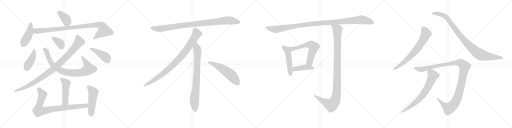
t = 0.00 s
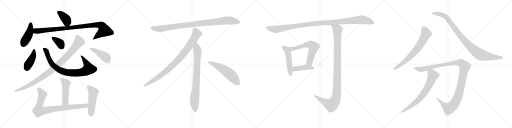
t = 3.97 s
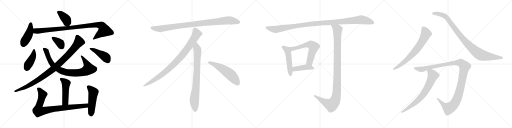
t = 7.95 s
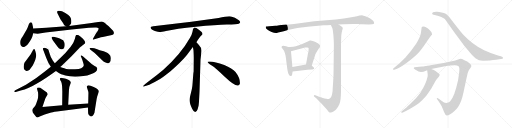
t = 11.92 s
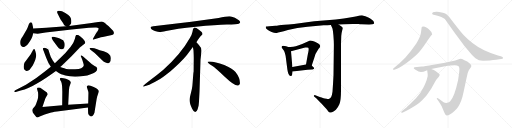
t = 15.89 s
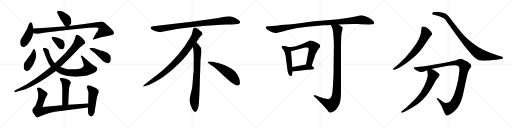
t = 19.86 s

The animated SVG that drew these frames (rendered in a browser with its animation timeline set to each time). Animation: 24 CSS @keyframes rules; one cycle of 19.86 s.

<svg version="1.1" viewBox="0 0 4096 1024" xmlns="http://www.w3.org/2000/svg">
  <g stroke="lightgray" stroke-dasharray="1,1" stroke-width="1" transform="scale(4, 4)">
    <line x1="0" y1="0" x2="256" y2="256"></line>
    <line x1="256" y1="0" x2="0" y2="256"></line>
    <line x1="128" y1="0" x2="128" y2="256"></line>
    <line x1="0" y1="128" x2="256" y2="128"></line>
    <line x1="256" y1="0" x2="512" y2="256"></line>
    <line x1="512" y1="0" x2="256" y2="256"></line>
    <line x1="384" y1="0" x2="384" y2="256"></line>
    <line x1="256" y1="128" x2="512" y2="128"></line>
    <line x1="512" y1="0" x2="768" y2="256"></line>
    <line x1="768" y1="0" x2="512" y2="256"></line>
    <line x1="640" y1="0" x2="640" y2="256"></line>
    <line x1="512" y1="128" x2="768" y2="128"></line>
    <line x1="768" y1="0" x2="1024" y2="256"></line>
    <line x1="1024" y1="0" x2="768" y2="256"></line>
    <line x1="896" y1="0" x2="896" y2="256"></line>
    <line x1="768" y1="128" x2="1024" y2="128"></line>
  </g>
<g transform="scale(1, -1) translate(0, -850)">
   <style type="text/css">
    @keyframes keyframes0 {
      from {
       stroke: black;
       stroke-dashoffset: 382;
       stroke-width: 128;
       }
       55% {
       animation-timing-function: step-end;
       stroke: black;
       stroke-dashoffset: 0;
       stroke-width: 128;
       }
       to {
       stroke: black;
       stroke-width: 1024;
       }
       }
       #make-me-a-hanzi-animation-0 {
         animation: keyframes0 0.560872s both;
         animation-delay: 0.000000s;
         animation-timing-function: linear;
       }
    @keyframes keyframes1 {
      from {
       stroke: black;
       stroke-dashoffset: 440;
       stroke-width: 128;
       }
       59% {
       animation-timing-function: step-end;
       stroke: black;
       stroke-dashoffset: 0;
       stroke-width: 128;
       }
       to {
       stroke: black;
       stroke-width: 1024;
       }
       }
       #make-me-a-hanzi-animation-1 {
         animation: keyframes1 0.608073s both;
         animation-delay: 0.560872s;
         animation-timing-function: linear;
       }
    @keyframes keyframes2 {
      from {
       stroke: black;
       stroke-dashoffset: 962;
       stroke-width: 128;
       }
       76% {
       animation-timing-function: step-end;
       stroke: black;
       stroke-dashoffset: 0;
       stroke-width: 128;
       }
       to {
       stroke: black;
       stroke-width: 1024;
       }
       }
       #make-me-a-hanzi-animation-2 {
         animation: keyframes2 1.032878s both;
         animation-delay: 1.168945s;
         animation-timing-function: linear;
       }
    @keyframes keyframes3 {
      from {
       stroke: black;
       stroke-dashoffset: 413;
       stroke-width: 128;
       }
       57% {
       animation-timing-function: step-end;
       stroke: black;
       stroke-dashoffset: 0;
       stroke-width: 128;
       }
       to {
       stroke: black;
       stroke-width: 1024;
       }
       }
       #make-me-a-hanzi-animation-3 {
         animation: keyframes3 0.586100s both;
         animation-delay: 2.201823s;
         animation-timing-function: linear;
       }
    @keyframes keyframes4 {
      from {
       stroke: black;
       stroke-dashoffset: 832;
       stroke-width: 128;
       }
       73% {
       animation-timing-function: step-end;
       stroke: black;
       stroke-dashoffset: 0;
       stroke-width: 128;
       }
       to {
       stroke: black;
       stroke-width: 1024;
       }
       }
       #make-me-a-hanzi-animation-4 {
         animation: keyframes4 0.927083s both;
         animation-delay: 2.787923s;
         animation-timing-function: linear;
       }
    @keyframes keyframes5 {
      from {
       stroke: black;
       stroke-dashoffset: 361;
       stroke-width: 128;
       }
       54% {
       animation-timing-function: step-end;
       stroke: black;
       stroke-dashoffset: 0;
       stroke-width: 128;
       }
       to {
       stroke: black;
       stroke-width: 1024;
       }
       }
       #make-me-a-hanzi-animation-5 {
         animation: keyframes5 0.543783s both;
         animation-delay: 3.715006s;
         animation-timing-function: linear;
       }
    @keyframes keyframes6 {
      from {
       stroke: black;
       stroke-dashoffset: 962;
       stroke-width: 128;
       }
       76% {
       animation-timing-function: step-end;
       stroke: black;
       stroke-dashoffset: 0;
       stroke-width: 128;
       }
       to {
       stroke: black;
       stroke-width: 1024;
       }
       }
       #make-me-a-hanzi-animation-6 {
         animation: keyframes6 1.032878s both;
         animation-delay: 4.258789s;
         animation-timing-function: linear;
       }
    @keyframes keyframes7 {
      from {
       stroke: black;
       stroke-dashoffset: 436;
       stroke-width: 128;
       }
       59% {
       animation-timing-function: step-end;
       stroke: black;
       stroke-dashoffset: 0;
       stroke-width: 128;
       }
       to {
       stroke: black;
       stroke-width: 1024;
       }
       }
       #make-me-a-hanzi-animation-7 {
         animation: keyframes7 0.604818s both;
         animation-delay: 5.291667s;
         animation-timing-function: linear;
       }
    @keyframes keyframes8 {
      from {
       stroke: black;
       stroke-dashoffset: 482;
       stroke-width: 128;
       }
       61% {
       animation-timing-function: step-end;
       stroke: black;
       stroke-dashoffset: 0;
       stroke-width: 128;
       }
       to {
       stroke: black;
       stroke-width: 1024;
       }
       }
       #make-me-a-hanzi-animation-8 {
         animation: keyframes8 0.642253s both;
         animation-delay: 5.896485s;
         animation-timing-function: linear;
       }
    @keyframes keyframes9 {
      from {
       stroke: black;
       stroke-dashoffset: 848;
       stroke-width: 128;
       }
       73% {
       animation-timing-function: step-end;
       stroke: black;
       stroke-dashoffset: 0;
       stroke-width: 128;
       }
       to {
       stroke: black;
       stroke-width: 1024;
       }
       }
       #make-me-a-hanzi-animation-9 {
         animation: keyframes9 0.940104s both;
         animation-delay: 6.538738s;
         animation-timing-function: linear;
       }
    @keyframes keyframes10 {
      from {
       stroke: black;
       stroke-dashoffset: 493;
       stroke-width: 128;
       }
       62% {
       animation-timing-function: step-end;
       stroke: black;
       stroke-dashoffset: 0;
       stroke-width: 128;
       }
       to {
       stroke: black;
       stroke-width: 1024;
       }
       }
       #make-me-a-hanzi-animation-10 {
         animation: keyframes10 0.651204s both;
         animation-delay: 7.478842s;
         animation-timing-function: linear;
       }
    @keyframes keyframes11 {
      from {
       stroke: black;
       stroke-dashoffset: 952;
       stroke-width: 128;
       }
       76% {
       animation-timing-function: step-end;
       stroke: black;
       stroke-dashoffset: 0;
       stroke-width: 128;
       }
       to {
       stroke: black;
       stroke-width: 1024;
       }
       }
       #make-me-a-hanzi-animation-11 {
         animation: keyframes11 1.024740s both;
         animation-delay: 8.130046s;
         animation-timing-function: linear;
       }
    @keyframes keyframes12 {
      from {
       stroke: black;
       stroke-dashoffset: 897;
       stroke-width: 128;
       }
       74% {
       animation-timing-function: step-end;
       stroke: black;
       stroke-dashoffset: 0;
       stroke-width: 128;
       }
       to {
       stroke: black;
       stroke-width: 1024;
       }
       }
       #make-me-a-hanzi-animation-12 {
         animation: keyframes12 0.979980s both;
         animation-delay: 9.154786s;
         animation-timing-function: linear;
       }
    @keyframes keyframes13 {
      from {
       stroke: black;
       stroke-dashoffset: 792;
       stroke-width: 128;
       }
       72% {
       animation-timing-function: step-end;
       stroke: black;
       stroke-dashoffset: 0;
       stroke-width: 128;
       }
       to {
       stroke: black;
       stroke-width: 1024;
       }
       }
       #make-me-a-hanzi-animation-13 {
         animation: keyframes13 0.894531s both;
         animation-delay: 10.134766s;
         animation-timing-function: linear;
       }
    @keyframes keyframes14 {
      from {
       stroke: black;
       stroke-dashoffset: 548;
       stroke-width: 128;
       }
       64% {
       animation-timing-function: step-end;
       stroke: black;
       stroke-dashoffset: 0;
       stroke-width: 128;
       }
       to {
       stroke: black;
       stroke-width: 1024;
       }
       }
       #make-me-a-hanzi-animation-14 {
         animation: keyframes14 0.695964s both;
         animation-delay: 11.029297s;
         animation-timing-function: linear;
       }
    @keyframes keyframes15 {
      from {
       stroke: black;
       stroke-dashoffset: 1119;
       stroke-width: 128;
       }
       78% {
       animation-timing-function: step-end;
       stroke: black;
       stroke-dashoffset: 0;
       stroke-width: 128;
       }
       to {
       stroke: black;
       stroke-width: 1024;
       }
       }
       #make-me-a-hanzi-animation-15 {
         animation: keyframes15 1.160645s both;
         animation-delay: 11.725261s;
         animation-timing-function: linear;
       }
    @keyframes keyframes16 {
      from {
       stroke: black;
       stroke-dashoffset: 495;
       stroke-width: 128;
       }
       62% {
       animation-timing-function: step-end;
       stroke: black;
       stroke-dashoffset: 0;
       stroke-width: 128;
       }
       to {
       stroke: black;
       stroke-width: 1024;
       }
       }
       #make-me-a-hanzi-animation-16 {
         animation: keyframes16 0.652832s both;
         animation-delay: 12.885906s;
         animation-timing-function: linear;
       }
    @keyframes keyframes17 {
      from {
       stroke: black;
       stroke-dashoffset: 610;
       stroke-width: 128;
       }
       67% {
       animation-timing-function: step-end;
       stroke: black;
       stroke-dashoffset: 0;
       stroke-width: 128;
       }
       to {
       stroke: black;
       stroke-width: 1024;
       }
       }
       #make-me-a-hanzi-animation-17 {
         animation: keyframes17 0.746419s both;
         animation-delay: 13.538738s;
         animation-timing-function: linear;
       }
    @keyframes keyframes18 {
      from {
       stroke: black;
       stroke-dashoffset: 421;
       stroke-width: 128;
       }
       58% {
       animation-timing-function: step-end;
       stroke: black;
       stroke-dashoffset: 0;
       stroke-width: 128;
       }
       to {
       stroke: black;
       stroke-width: 1024;
       }
       }
       #make-me-a-hanzi-animation-18 {
         animation: keyframes18 0.592611s both;
         animation-delay: 14.285157s;
         animation-timing-function: linear;
       }
    @keyframes keyframes19 {
      from {
       stroke: black;
       stroke-dashoffset: 1079;
       stroke-width: 128;
       }
       78% {
       animation-timing-function: step-end;
       stroke: black;
       stroke-dashoffset: 0;
       stroke-width: 128;
       }
       to {
       stroke: black;
       stroke-width: 1024;
       }
       }
       #make-me-a-hanzi-animation-19 {
         animation: keyframes19 1.128092s both;
         animation-delay: 14.877768s;
         animation-timing-function: linear;
       }
    @keyframes keyframes20 {
      from {
       stroke: black;
       stroke-dashoffset: 696;
       stroke-width: 128;
       }
       69% {
       animation-timing-function: step-end;
       stroke: black;
       stroke-dashoffset: 0;
       stroke-width: 128;
       }
       to {
       stroke: black;
       stroke-width: 1024;
       }
       }
       #make-me-a-hanzi-animation-20 {
         animation: keyframes20 0.816406s both;
         animation-delay: 16.005860s;
         animation-timing-function: linear;
       }
    @keyframes keyframes21 {
      from {
       stroke: black;
       stroke-dashoffset: 950;
       stroke-width: 128;
       }
       76% {
       animation-timing-function: step-end;
       stroke: black;
       stroke-dashoffset: 0;
       stroke-width: 128;
       }
       to {
       stroke: black;
       stroke-width: 1024;
       }
       }
       #make-me-a-hanzi-animation-21 {
         animation: keyframes21 1.023112s both;
         animation-delay: 16.822266s;
         animation-timing-function: linear;
       }
    @keyframes keyframes22 {
      from {
       stroke: black;
       stroke-dashoffset: 1161;
       stroke-width: 128;
       }
       79% {
       animation-timing-function: step-end;
       stroke: black;
       stroke-dashoffset: 0;
       stroke-width: 128;
       }
       to {
       stroke: black;
       stroke-width: 1024;
       }
       }
       #make-me-a-hanzi-animation-22 {
         animation: keyframes22 1.194824s both;
         animation-delay: 17.845378s;
         animation-timing-function: linear;
       }
    @keyframes keyframes23 {
      from {
       stroke: black;
       stroke-dashoffset: 702;
       stroke-width: 128;
       }
       70% {
       animation-timing-function: step-end;
       stroke: black;
       stroke-dashoffset: 0;
       stroke-width: 128;
       }
       to {
       stroke: black;
       stroke-width: 1024;
       }
       }
       #make-me-a-hanzi-animation-23 {
         animation: keyframes23 0.821289s both;
         animation-delay: 19.040202s;
         animation-timing-function: linear;
       }
</style>
<path d="M 553.5 643.0 L 567.5 661.0 Q 571.5 665.0 570.5 684.0 Q 570.5 702.0 560.5 717.0 Q 551.5 731.0 522.5 747.0 Q 494.5 763.0 472.5 764.0 Q 465.5 766.0 461.5 762.0 Q 451.5 757.0 463.5 736.0 L 483.5 697.0 L 505.5 664.0 Q 508.5 655.0 514.5 649.0 L 527.5 640.0 C 542.5 629.0 542.5 629.0 553.5 643.0 Z" fill="lightgray"></path> 
<path d="M 266.5 623.0 L 257.5 662.0 Q 253.5 672.0 245.5 672.0 Q 238.5 672.0 231.5 659.0 L 220.5 629.0 Q 212.5 612.0 205.5 600.0 L 182.5 560.0 Q 167.5 539.0 167.5 536.0 Q 160.5 524.0 161.5 507.0 Q 163.5 489.0 170.5 482.0 Q 178.5 474.0 184.5 474.0 Q 190.5 473.0 203.5 481.0 Q 216.5 488.0 222.5 496.0 Q 256.5 543.0 260.5 564.0 L 265.5 584.0 L 266.5 623.0 Z" fill="lightgray"></path> 
<path d="M 813.5 678.0 L 718.5 664.0 L 553.5 643.0 L 527.5 640.0 L 370.5 628.0 L 266.5 623.0 C 236.5 622.0 235.5 586.0 265.5 584.0 L 301.5 581.0 L 364.5 590.0 L 572.5 614.0 L 710.5 628.0 L 761.5 630.0 Q 784.5 631.0 787.5 627.0 Q 788.5 622.0 787.5 615.0 Q 785.5 608.0 768.5 584.0 L 750.5 552.0 Q 741.5 537.0 743.5 534.0 Q 746.5 531.0 755.5 536.0 L 788.5 546.0 Q 799.5 551.0 840.5 558.0 L 895.5 570.0 Q 907.5 571.0 911.5 584.0 Q 911.5 595.0 904.5 605.0 L 867.5 642.0 Q 837.5 669.0 832.5 671.0 Q 828.5 673.0 813.5 678.0 Z" fill="lightgray"></path> 
<path d="M 244.5 414.0 L 195.5 348.0 Q 190.5 335.0 189.5 318.0 Q 188.5 300.0 196.5 292.0 Q 204.5 283.0 211.5 283.0 Q 218.5 282.0 234.5 291.0 Q 240.5 296.0 260.5 324.0 Q 290.5 380.0 289.5 410.0 Q 288.5 421.0 283.5 438.0 Q 276.5 468.0 265.5 452.0 L 244.5 414.0 Z" fill="lightgray"></path> 
<path d="M 447.5 282.0 L 470.5 266.0 Q 482.5 257.0 523.5 246.0 Q 564.5 234.0 633.5 238.0 Q 703.5 242.0 750.5 266.0 Q 769.5 276.0 774.5 286.0 Q 783.5 305.0 771.5 315.0 Q 755.5 325.0 744.5 331.0 Q 734.5 336.0 717.5 352.0 L 662.5 400.0 Q 653.5 407.0 648.5 406.0 Q 643.5 405.0 648.5 396.0 L 657.5 374.0 L 665.5 348.0 Q 671.5 333.0 669.5 324.0 Q 667.5 315.0 649.5 305.0 Q 631.5 295.0 585.5 297.0 Q 539.5 298.0 530.5 299.0 Q 522.5 300.0 481.5 314.0 L 438.5 345.0 L 423.5 364.0 Q 404.5 390.0 395.5 426.0 L 387.5 453.0 Q 387.5 456.0 373.5 462.0 L 357.5 468.0 Q 346.5 468.0 343.5 464.0 Q 341.5 458.0 347.5 446.0 L 369.5 389.0 Q 385.5 345.0 406.5 317.0 L 447.5 282.0 Z" fill="lightgray"></path> 
<path d="M 423.5 527.0 L 460.5 476.0 Q 470.5 462.0 481.5 459.0 Q 504.5 448.0 514.5 473.0 Q 524.5 499.0 505.5 528.0 Q 499.5 533.0 467.5 546.0 L 429.5 556.0 Q 418.5 558.0 414.5 555.0 Q 412.5 551.0 413.5 545.0 Q 417.5 537.0 423.5 527.0 Z" fill="lightgray"></path> 
<path d="M 406.5 317.0 L 353.5 274.0 Q 290.5 222.0 207.5 172.0 L 122.5 128.0 Q 112.5 122.0 114.5 117.0 Q 116.5 112.0 125.5 115.0 L 165.5 126.0 Q 226.5 140.0 302.5 186.0 Q 356.5 216.0 447.5 282.0 L 481.5 314.0 L 495.5 326.0 L 573.5 402.0 L 638.5 470.0 Q 654.5 486.0 666.5 493.0 Q 679.5 500.0 680.5 504.0 Q 685.5 517.0 663.5 540.0 Q 641.5 562.0 625.5 570.0 Q 614.5 572.0 609.5 570.0 Q 605.5 568.0 598.5 539.0 Q 586.5 486.0 478.5 382.0 L 438.5 345.0 L 406.5 317.0 Z" fill="lightgray"></path> 
<path d="M 757.5 426.0 L 817.5 369.0 Q 830.5 356.0 844.5 350.0 Q 858.5 343.0 864.5 344.0 Q 871.5 345.0 878.5 353.0 Q 886.5 360.0 886.5 384.0 Q 887.5 407.0 870.5 418.0 Q 862.5 426.0 848.5 432.0 L 829.5 440.0 L 797.5 449.0 Q 790.5 451.0 772.5 458.0 Q 754.5 465.0 736.5 466.0 Q 718.5 467.0 716.5 465.0 Q 714.5 462.0 723.5 452.0 L 757.5 426.0 Z" fill="lightgray"></path> 
<path d="M 545.5 13.0 L 551.5 128.0 Q 553.5 159.0 561.5 174.0 Q 568.5 189.0 566.5 194.0 Q 564.5 198.0 556.5 206.0 Q 549.5 213.0 527.5 220.0 Q 505.5 227.0 495.5 227.0 Q 473.5 230.0 481.5 210.0 L 489.5 196.0 Q 493.5 187.0 496.5 164.0 Q 498.5 128.0 498.5 117.0 L 497.5 9.0 C 497.5 -21.0 543.5 -17.0 545.5 13.0 Z" fill="lightgray"></path> 
<path d="M 339.5 -6.0 L 362.5 63.0 Q 367.5 75.0 373.5 83.0 L 379.5 93.0 Q 381.5 100.0 373.5 112.0 Q 369.5 117.0 344.5 133.0 Q 319.5 149.0 315.5 150.0 Q 301.5 152.0 298.5 149.0 Q 295.5 145.0 297.5 134.0 L 304.5 110.0 Q 307.5 71.0 300.5 53.0 L 288.5 19.0 Q 282.5 2.0 270.5 -10.0 Q 259.5 -23.0 259.5 -26.0 Q 253.5 -42.0 274.5 -66.0 Q 291.5 -90.0 297.5 -90.0 Q 303.5 -90.0 317.5 -82.0 L 357.5 -66.0 L 402.5 -51.0 Q 414.5 -48.0 455.5 -42.0 L 703.5 -9.0 C 733.5 -5.0 735.5 24.0 705.5 22.0 L 545.5 13.0 L 497.5 9.0 L 339.5 -6.0 Z" fill="lightgray"></path> 
<path d="M 703.5 -9.0 L 704.5 -40.0 Q 704.5 -52.0 705.5 -57.0 Q 706.5 -63.0 715.5 -74.0 Q 728.5 -88.0 743.5 -74.0 Q 748.5 -68.0 755.5 -51.0 L 772.5 54.0 Q 775.5 77.0 783.5 97.0 Q 791.5 117.0 790.5 123.0 Q 789.5 129.0 778.5 139.0 Q 767.5 148.0 749.5 155.0 Q 707.5 174.0 698.5 165.0 Q 693.5 160.0 694.5 154.0 L 701.5 132.0 Q 707.5 117.0 707.5 109.0 L 705.5 22.0 L 703.5 -9.0 Z" fill="lightgray"></path> 
<path d="M 1749.0 705.5 L 1531.0 676.5 L 1226.0 639.5 Q 1193.0 636.5 1210.0 618.5 Q 1218.0 611.5 1239.0 602.5 Q 1267.0 594.5 1276.0 593.5 Q 1286.0 592.5 1328.0 601.5 Q 1406.0 620.5 1568.0 636.5 Q 1730.0 651.5 1815.0 653.5 Q 1900.0 655.5 1910.0 660.5 Q 1932.0 670.5 1911.0 687.5 Q 1879.0 714.5 1848.0 718.5 Q 1818.0 722.5 1749.0 705.5 Z" fill="lightgray"></path> 
<path d="M 1571.0 511.5 Q 1599.0 554.5 1606.0 561.5 L 1617.0 571.5 Q 1620.0 574.5 1620.0 580.5 Q 1620.0 585.5 1613.0 593.5 Q 1595.0 610.5 1571.0 625.5 Q 1560.0 630.5 1556.0 629.5 L 1551.0 626.5 Q 1549.0 625.5 1547.0 621.5 Q 1545.0 616.5 1544.0 615.5 L 1540.0 595.5 Q 1537.0 576.5 1519.0 545.5 Q 1447.0 417.5 1307.0 291.5 Q 1258.0 250.5 1203.0 209.5 Q 1149.0 168.5 1147.0 163.5 Q 1140.0 153.5 1157.0 159.5 L 1182.0 167.5 Q 1202.0 172.5 1270.0 211.5 Q 1291.0 222.5 1364.0 280.5 Q 1445.0 348.5 1495.0 409.5 L 1543.0 473.5 L 1571.0 511.5 Z" fill="lightgray"></path> 
<path d="M 1596.0 115.5 L 1604.0 371.5 L 1610.0 423.5 Q 1612.0 439.5 1612.0 446.5 Q 1612.0 467.5 1594.0 485.5 Q 1592.0 490.5 1571.0 511.5 C 1550.0 533.5 1538.0 503.5 1543.0 473.5 L 1548.0 445.5 Q 1550.0 404.5 1550.0 383.5 L 1549.0 277.5 Q 1547.0 271.5 1545.0 241.5 L 1541.0 188.5 Q 1539.0 155.5 1535.0 137.5 L 1520.0 75.5 Q 1512.0 47.5 1521.0 22.5 L 1523.0 13.5 Q 1525.0 7.5 1537.0 -19.5 Q 1550.0 -46.5 1562.0 -45.5 Q 1574.0 -44.5 1581.0 -23.5 L 1589.0 6.5 Q 1592.0 29.5 1593.0 57.5 L 1596.0 115.5 Z" fill="lightgray"></path> 
<path d="M 1661.0 354.5 Q 1664.0 343.5 1694.0 325.5 Q 1724.0 306.5 1800.0 233.5 Q 1877.0 160.5 1904.0 165.5 Q 1914.0 166.5 1919.0 180.5 Q 1923.0 224.5 1884.0 274.5 Q 1859.0 304.5 1794.0 330.5 Q 1711.0 361.5 1673.0 358.5 Q 1660.0 358.5 1661.0 354.5 Z" fill="lightgray"></path> 
<path d="M 2893.0 656.0 L 2950.0 655.0 L 2954.0 654.0 L 2977.0 656.0 Q 2992.0 659.0 2993.0 665.0 Q 2994.0 670.0 2987.0 682.0 Q 2981.0 689.0 2951.0 708.0 Q 2920.0 726.0 2901.0 727.0 Q 2882.0 728.0 2855.0 720.0 Q 2827.0 712.0 2687.0 694.0 L 2514.0 680.0 L 2352.0 659.0 Q 2258.0 652.0 2234.0 648.0 Q 2210.0 644.0 2203.0 644.0 L 2154.0 641.0 Q 2130.0 639.0 2128.0 638.0 Q 2126.0 636.0 2126.0 631.0 Q 2126.0 625.0 2138.0 614.0 Q 2149.0 603.0 2173.0 594.0 Q 2197.0 585.0 2214.0 587.0 Q 2230.0 589.0 2303.0 610.0 Q 2376.0 630.0 2460.0 636.0 L 2589.0 648.0 L 2619.0 649.0 Q 2641.0 649.0 2647.0 650.0 L 2709.0 654.0 L 2752.0 656.0 Q 2792.0 660.0 2871.0 658.0 Q 2879.0 656.0 2893.0 656.0 Z" fill="lightgray"></path> 
<path d="M 2306.0 475.0 L 2289.0 480.0 Q 2276.0 484.0 2266.0 484.0 Q 2255.0 484.0 2254.0 479.0 Q 2252.0 473.0 2253.0 471.0 L 2273.0 443.0 Q 2279.0 433.0 2285.0 402.0 L 2299.0 294.0 Q 2307.0 239.0 2326.0 242.0 Q 2334.0 243.0 2336.0 249.0 L 2341.0 278.0 L 2339.0 314.0 L 2328.0 441.0 C 2326.0 469.0 2326.0 469.0 2306.0 475.0 Z" fill="lightgray"></path> 
<path d="M 2494.0 326.0 L 2519.0 402.0 Q 2524.0 422.0 2538.0 442.0 L 2549.0 460.0 Q 2558.0 470.0 2560.0 475.0 Q 2567.0 487.0 2546.0 502.0 Q 2515.0 522.0 2502.0 523.0 Q 2487.0 528.0 2479.0 526.0 Q 2470.0 523.0 2449.0 512.0 Q 2383.0 480.0 2346.0 477.0 Q 2309.0 474.0 2306.0 475.0 C 2276.0 475.0 2299.0 434.0 2328.0 441.0 L 2441.0 470.0 Q 2453.0 470.0 2458.0 471.0 Q 2463.0 471.0 2466.0 468.0 Q 2470.0 467.0 2469.0 451.0 Q 2467.0 434.0 2463.0 419.0 L 2448.0 334.0 C 2443.0 304.0 2485.0 298.0 2494.0 326.0 Z" fill="lightgray"></path> 
<path d="M 2505.0 314.0 L 2494.0 326.0 C 2481.0 340.0 2478.0 339.0 2448.0 334.0 L 2339.0 314.0 C 2309.0 309.0 2311.0 274.0 2341.0 278.0 L 2460.0 292.0 Q 2482.0 295.0 2494.0 295.0 Q 2505.0 294.0 2509.0 298.0 Q 2514.0 300.0 2513.0 305.0 Q 2512.0 310.0 2505.0 314.0 Z" fill="lightgray"></path> 
<path d="M 2647.0 650.0 L 2657.0 628.0 Q 2662.0 620.0 2667.0 570.0 Q 2671.0 519.0 2671.0 492.0 L 2668.0 249.0 Q 2665.0 187.0 2660.0 117.0 Q 2655.0 85.0 2650.0 76.0 Q 2644.0 66.0 2634.0 60.0 Q 2628.0 57.0 2612.0 60.0 Q 2595.0 61.0 2589.0 64.0 Q 2582.0 66.0 2538.0 82.0 L 2523.0 88.0 Q 2516.0 91.0 2512.0 87.0 Q 2508.0 82.0 2513.0 79.0 L 2532.0 62.0 L 2567.0 27.0 Q 2569.0 26.0 2593.0 -2.0 Q 2617.0 -27.0 2624.0 -37.0 Q 2630.0 -48.0 2636.0 -50.0 Q 2641.0 -52.0 2656.0 -47.0 Q 2671.0 -42.0 2687.0 -27.0 Q 2702.0 -12.0 2715.0 17.0 Q 2728.0 45.0 2728.0 126.0 L 2728.0 500.0 L 2730.0 563.0 Q 2733.0 592.0 2738.0 608.0 Q 2743.0 624.0 2742.0 626.0 Q 2742.0 632.0 2729.0 641.0 L 2709.0 654.0 C 2684.0 670.0 2635.0 677.0 2647.0 650.0 Z" fill="lightgray"></path> 
<path d="M 3153.5 291.5 L 3171.5 298.5 Q 3185.5 301.5 3216.5 321.5 Q 3299.5 378.5 3344.5 424.5 Q 3378.5 463.5 3390.5 482.5 L 3424.5 531.5 Q 3441.5 557.5 3447.5 563.5 Q 3454.5 569.5 3456.5 573.5 L 3457.5 574.5 Q 3457.5 592.5 3430.5 615.5 Q 3403.5 638.5 3390.5 638.5 Q 3377.5 638.5 3375.5 635.5 Q 3373.5 632.5 3372.5 626.5 L 3368.5 595.5 Q 3366.5 573.5 3358.5 556.5 Q 3351.5 538.5 3330.5 502.5 Q 3287.5 439.5 3243.5 389.5 Q 3215.5 361.5 3196.5 344.5 L 3148.5 303.5 Q 3143.5 298.5 3145.5 294.5 Q 3148.5 289.5 3153.5 291.5 Z" fill="lightgray"></path> 
<path d="M 3869.5 364.5 L 3919.5 366.5 Q 3945.5 368.5 3969.5 371.5 L 4008.5 377.5 Q 4024.5 378.5 4024.5 386.5 Q 4024.5 394.5 4006.5 399.5 L 3983.5 406.5 Q 3922.5 425.5 3873.5 448.5 Q 3825.5 470.5 3779.5 506.5 Q 3733.5 541.5 3710.5 567.5 Q 3687.5 593.5 3641.5 652.5 Q 3596.5 710.5 3595.5 712.5 L 3576.5 731.5 Q 3557.5 749.5 3512.5 754.5 Q 3494.5 756.5 3490.5 755.5 L 3474.5 753.5 Q 3462.5 751.5 3458.5 746.5 Q 3455.5 741.5 3459.5 735.5 Q 3463.5 730.5 3485.5 728.5 Q 3507.5 725.5 3530.5 714.5 Q 3553.5 702.5 3558.5 697.5 Q 3563.5 691.5 3578.5 670.5 L 3615.5 617.5 Q 3645.5 574.5 3678.5 531.5 L 3715.5 482.5 L 3774.5 412.5 Q 3794.5 392.5 3803.5 384.5 Q 3831.5 362.5 3869.5 364.5 Z" fill="lightgray"></path> 
<path d="M 3603.5 326.5 L 3636.5 328.5 Q 3658.5 328.5 3668.5 319.5 Q 3678.5 310.5 3673.5 270.5 L 3664.5 208.5 Q 3635.5 75.5 3601.5 40.5 Q 3589.5 31.5 3584.5 29.5 Q 3566.5 22.5 3548.5 32.5 L 3510.5 60.5 Q 3497.5 67.5 3494.5 64.5 Q 3492.5 60.5 3500.5 52.5 L 3520.5 21.5 Q 3531.5 6.5 3543.5 -23.5 Q 3555.5 -54.5 3561.5 -63.5 Q 3569.5 -80.5 3591.5 -70.5 Q 3613.5 -60.5 3633.5 -40.5 Q 3654.5 -20.5 3664.5 -5.5 Q 3693.5 38.5 3708.5 114.5 L 3732.5 226.5 Q 3739.5 269.5 3750.5 288.5 L 3768.5 314.5 L 3770.5 321.5 L 3768.5 330.5 Q 3766.5 335.5 3753.5 346.5 Q 3741.5 358.5 3715.5 368.5 Q 3694.5 379.5 3682.5 379.5 L 3664.5 374.5 L 3642.5 366.5 Q 3559.5 347.5 3549.5 346.5 L 3466.5 332.5 Q 3394.5 319.5 3372.5 317.5 L 3335.5 314.5 L 3316.5 311.5 Q 3301.5 305.5 3320.5 294.5 Q 3352.5 273.5 3367.5 273.5 Q 3382.5 273.5 3417.5 288.5 L 3449.5 297.5 L 3560.5 320.5 Q 3586.5 324.5 3603.5 326.5 Z" fill="lightgray"></path> 
<path d="M 3417.5 288.5 L 3421.5 255.5 Q 3423.5 242.5 3416.5 221.5 Q 3411.5 197.5 3387.5 149.5 Q 3364.5 100.5 3327.5 63.5 L 3278.5 16.5 Q 3244.5 -15.5 3238.5 -20.5 L 3216.5 -37.5 Q 3207.5 -44.5 3210.5 -49.5 Q 3214.5 -54.5 3222.5 -49.5 L 3239.5 -42.5 Q 3259.5 -33.5 3294.5 -12.5 Q 3329.5 8.5 3352.5 26.5 Q 3375.5 44.5 3410.5 84.5 Q 3444.5 132.5 3449.5 140.5 L 3479.5 194.5 Q 3488.5 209.5 3498.5 221.5 Q 3524.5 247.5 3514.5 258.5 L 3486.5 280.5 Q 3473.5 290.5 3449.5 297.5 C 3421.5 307.5 3415.5 309.5 3417.5 288.5 Z" fill="lightgray"></path> 
      <clipPath id="make-me-a-hanzi-clip-0">
      <path d="M 553.5 643.0 L 567.5 661.0 Q 571.5 665.0 570.5 684.0 Q 570.5 702.0 560.5 717.0 Q 551.5 731.0 522.5 747.0 Q 494.5 763.0 472.5 764.0 Q 465.5 766.0 461.5 762.0 Q 451.5 757.0 463.5 736.0 L 483.5 697.0 L 505.5 664.0 Q 508.5 655.0 514.5 649.0 L 527.5 640.0 C 542.5 629.0 542.5 629.0 553.5 643.0 Z" fill="lightgray"></path>
      </clipPath>
      <path clip-path="url(#make-me-a-hanzi-clip-0)" d="M 468.5 753.0 L 530.5 694.0 L 545.5 657.0 " fill="none" id="make-me-a-hanzi-animation-0" stroke-dasharray="254 508" stroke-linecap="round"></path>

      <clipPath id="make-me-a-hanzi-clip-1">
      <path d="M 266.5 623.0 L 257.5 662.0 Q 253.5 672.0 245.5 672.0 Q 238.5 672.0 231.5 659.0 L 220.5 629.0 Q 212.5 612.0 205.5 600.0 L 182.5 560.0 Q 167.5 539.0 167.5 536.0 Q 160.5 524.0 161.5 507.0 Q 163.5 489.0 170.5 482.0 Q 178.5 474.0 184.5 474.0 Q 190.5 473.0 203.5 481.0 Q 216.5 488.0 222.5 496.0 Q 256.5 543.0 260.5 564.0 L 265.5 584.0 L 266.5 623.0 Z" fill="lightgray"></path>
      </clipPath>
      <path clip-path="url(#make-me-a-hanzi-clip-1)" d="M 246.5 661.0 L 234.5 587.0 L 185.5 490.0 " fill="none" id="make-me-a-hanzi-animation-1" stroke-dasharray="312 624" stroke-linecap="round"></path>

      <clipPath id="make-me-a-hanzi-clip-2">
      <path d="M 813.5 678.0 L 718.5 664.0 L 553.5 643.0 L 527.5 640.0 L 370.5 628.0 L 266.5 623.0 C 236.5 622.0 235.5 586.0 265.5 584.0 L 301.5 581.0 L 364.5 590.0 L 572.5 614.0 L 710.5 628.0 L 761.5 630.0 Q 784.5 631.0 787.5 627.0 Q 788.5 622.0 787.5 615.0 Q 785.5 608.0 768.5 584.0 L 750.5 552.0 Q 741.5 537.0 743.5 534.0 Q 746.5 531.0 755.5 536.0 L 788.5 546.0 Q 799.5 551.0 840.5 558.0 L 895.5 570.0 Q 907.5 571.0 911.5 584.0 Q 911.5 595.0 904.5 605.0 L 867.5 642.0 Q 837.5 669.0 832.5 671.0 Q 828.5 673.0 813.5 678.0 Z" fill="lightgray"></path>
      </clipPath>
      <path clip-path="url(#make-me-a-hanzi-clip-2)" d="M 272.5 590.0 L 289.5 604.0 L 755.5 650.0 L 810.5 647.0 L 835.5 606.0 L 751.5 544.0 L 749.5 536.0 " fill="none" id="make-me-a-hanzi-animation-2" stroke-dasharray="834 1668" stroke-linecap="round"></path>

      <clipPath id="make-me-a-hanzi-clip-3">
      <path d="M 244.5 414.0 L 195.5 348.0 Q 190.5 335.0 189.5 318.0 Q 188.5 300.0 196.5 292.0 Q 204.5 283.0 211.5 283.0 Q 218.5 282.0 234.5 291.0 Q 240.5 296.0 260.5 324.0 Q 290.5 380.0 289.5 410.0 Q 288.5 421.0 283.5 438.0 Q 276.5 468.0 265.5 452.0 L 244.5 414.0 Z" fill="lightgray"></path>
      </clipPath>
      <path clip-path="url(#make-me-a-hanzi-clip-3)" d="M 274.5 445.0 L 259.5 388.0 L 213.5 301.0 " fill="none" id="make-me-a-hanzi-animation-3" stroke-dasharray="285 570" stroke-linecap="round"></path>

      <clipPath id="make-me-a-hanzi-clip-4">
      <path d="M 447.5 282.0 L 470.5 266.0 Q 482.5 257.0 523.5 246.0 Q 564.5 234.0 633.5 238.0 Q 703.5 242.0 750.5 266.0 Q 769.5 276.0 774.5 286.0 Q 783.5 305.0 771.5 315.0 Q 755.5 325.0 744.5 331.0 Q 734.5 336.0 717.5 352.0 L 662.5 400.0 Q 653.5 407.0 648.5 406.0 Q 643.5 405.0 648.5 396.0 L 657.5 374.0 L 665.5 348.0 Q 671.5 333.0 669.5 324.0 Q 667.5 315.0 649.5 305.0 Q 631.5 295.0 585.5 297.0 Q 539.5 298.0 530.5 299.0 Q 522.5 300.0 481.5 314.0 L 438.5 345.0 L 423.5 364.0 Q 404.5 390.0 395.5 426.0 L 387.5 453.0 Q 387.5 456.0 373.5 462.0 L 357.5 468.0 Q 346.5 468.0 343.5 464.0 Q 341.5 458.0 347.5 446.0 L 369.5 389.0 Q 385.5 345.0 406.5 317.0 L 447.5 282.0 Z" fill="lightgray"></path>
      </clipPath>
      <path clip-path="url(#make-me-a-hanzi-clip-4)" d="M 352.5 460.0 L 371.5 441.0 L 394.5 375.0 L 424.5 328.0 L 478.5 289.0 L 521.5 273.0 L 605.5 266.0 L 639.5 269.0 L 669.5 276.0 L 708.5 299.0 L 695.5 338.0 L 654.5 401.0 " fill="none" id="make-me-a-hanzi-animation-4" stroke-dasharray="704 1408" stroke-linecap="round"></path>

      <clipPath id="make-me-a-hanzi-clip-5">
      <path d="M 423.5 527.0 L 460.5 476.0 Q 470.5 462.0 481.5 459.0 Q 504.5 448.0 514.5 473.0 Q 524.5 499.0 505.5 528.0 Q 499.5 533.0 467.5 546.0 L 429.5 556.0 Q 418.5 558.0 414.5 555.0 Q 412.5 551.0 413.5 545.0 Q 417.5 537.0 423.5 527.0 Z" fill="lightgray"></path>
      </clipPath>
      <path clip-path="url(#make-me-a-hanzi-clip-5)" d="M 422.5 549.0 L 481.5 504.0 L 493.5 476.0 " fill="none" id="make-me-a-hanzi-animation-5" stroke-dasharray="233 466" stroke-linecap="round"></path>

      <clipPath id="make-me-a-hanzi-clip-6">
      <path d="M 406.5 317.0 L 353.5 274.0 Q 290.5 222.0 207.5 172.0 L 122.5 128.0 Q 112.5 122.0 114.5 117.0 Q 116.5 112.0 125.5 115.0 L 165.5 126.0 Q 226.5 140.0 302.5 186.0 Q 356.5 216.0 447.5 282.0 L 481.5 314.0 L 495.5 326.0 L 573.5 402.0 L 638.5 470.0 Q 654.5 486.0 666.5 493.0 Q 679.5 500.0 680.5 504.0 Q 685.5 517.0 663.5 540.0 Q 641.5 562.0 625.5 570.0 Q 614.5 572.0 609.5 570.0 Q 605.5 568.0 598.5 539.0 Q 586.5 486.0 478.5 382.0 L 438.5 345.0 L 406.5 317.0 Z" fill="lightgray"></path>
      </clipPath>
      <path clip-path="url(#make-me-a-hanzi-clip-6)" d="M 613.5 564.0 L 628.5 531.0 L 629.5 512.0 L 559.5 426.0 L 435.5 306.0 L 257.5 180.0 L 120.5 121.0 " fill="none" id="make-me-a-hanzi-animation-6" stroke-dasharray="834 1668" stroke-linecap="round"></path>

      <clipPath id="make-me-a-hanzi-clip-7">
      <path d="M 757.5 426.0 L 817.5 369.0 Q 830.5 356.0 844.5 350.0 Q 858.5 343.0 864.5 344.0 Q 871.5 345.0 878.5 353.0 Q 886.5 360.0 886.5 384.0 Q 887.5 407.0 870.5 418.0 Q 862.5 426.0 848.5 432.0 L 829.5 440.0 L 797.5 449.0 Q 790.5 451.0 772.5 458.0 Q 754.5 465.0 736.5 466.0 Q 718.5 467.0 716.5 465.0 Q 714.5 462.0 723.5 452.0 L 757.5 426.0 Z" fill="lightgray"></path>
      </clipPath>
      <path clip-path="url(#make-me-a-hanzi-clip-7)" d="M 720.5 459.0 L 751.5 449.0 L 838.5 398.0 L 851.5 387.0 L 862.5 360.0 " fill="none" id="make-me-a-hanzi-animation-7" stroke-dasharray="308 616" stroke-linecap="round"></path>

      <clipPath id="make-me-a-hanzi-clip-8">
      <path d="M 545.5 13.0 L 551.5 128.0 Q 553.5 159.0 561.5 174.0 Q 568.5 189.0 566.5 194.0 Q 564.5 198.0 556.5 206.0 Q 549.5 213.0 527.5 220.0 Q 505.5 227.0 495.5 227.0 Q 473.5 230.0 481.5 210.0 L 489.5 196.0 Q 493.5 187.0 496.5 164.0 Q 498.5 128.0 498.5 117.0 L 497.5 9.0 C 497.5 -21.0 543.5 -17.0 545.5 13.0 Z" fill="lightgray"></path>
      </clipPath>
      <path clip-path="url(#make-me-a-hanzi-clip-8)" d="M 489.5 217.0 L 514.5 199.0 L 528.5 180.0 L 522.5 36.0 L 502.5 17.0 " fill="none" id="make-me-a-hanzi-animation-8" stroke-dasharray="354 708" stroke-linecap="round"></path>

      <clipPath id="make-me-a-hanzi-clip-9">
      <path d="M 339.5 -6.0 L 362.5 63.0 Q 367.5 75.0 373.5 83.0 L 379.5 93.0 Q 381.5 100.0 373.5 112.0 Q 369.5 117.0 344.5 133.0 Q 319.5 149.0 315.5 150.0 Q 301.5 152.0 298.5 149.0 Q 295.5 145.0 297.5 134.0 L 304.5 110.0 Q 307.5 71.0 300.5 53.0 L 288.5 19.0 Q 282.5 2.0 270.5 -10.0 Q 259.5 -23.0 259.5 -26.0 Q 253.5 -42.0 274.5 -66.0 Q 291.5 -90.0 297.5 -90.0 Q 303.5 -90.0 317.5 -82.0 L 357.5 -66.0 L 402.5 -51.0 Q 414.5 -48.0 455.5 -42.0 L 703.5 -9.0 C 733.5 -5.0 735.5 24.0 705.5 22.0 L 545.5 13.0 L 497.5 9.0 L 339.5 -6.0 Z" fill="lightgray"></path>
      </clipPath>
      <path clip-path="url(#make-me-a-hanzi-clip-9)" d="M 304.5 141.0 L 339.5 95.0 L 307.5 -13.0 L 308.5 -38.0 L 338.5 -39.0 L 397.5 -25.0 L 678.5 3.0 L 698.5 15.0 " fill="none" id="make-me-a-hanzi-animation-9" stroke-dasharray="720 1440" stroke-linecap="round"></path>

      <clipPath id="make-me-a-hanzi-clip-10">
      <path d="M 703.5 -9.0 L 704.5 -40.0 Q 704.5 -52.0 705.5 -57.0 Q 706.5 -63.0 715.5 -74.0 Q 728.5 -88.0 743.5 -74.0 Q 748.5 -68.0 755.5 -51.0 L 772.5 54.0 Q 775.5 77.0 783.5 97.0 Q 791.5 117.0 790.5 123.0 Q 789.5 129.0 778.5 139.0 Q 767.5 148.0 749.5 155.0 Q 707.5 174.0 698.5 165.0 Q 693.5 160.0 694.5 154.0 L 701.5 132.0 Q 707.5 117.0 707.5 109.0 L 705.5 22.0 L 703.5 -9.0 Z" fill="lightgray"></path>
      </clipPath>
      <path clip-path="url(#make-me-a-hanzi-clip-10)" d="M 706.5 156.0 L 747.5 113.0 L 729.5 -64.0 " fill="none" id="make-me-a-hanzi-animation-10" stroke-dasharray="365 730" stroke-linecap="round"></path>

      <clipPath id="make-me-a-hanzi-clip-11">
      <path d="M 1749.0 705.5 L 1531.0 676.5 L 1226.0 639.5 Q 1193.0 636.5 1210.0 618.5 Q 1218.0 611.5 1239.0 602.5 Q 1267.0 594.5 1276.0 593.5 Q 1286.0 592.5 1328.0 601.5 Q 1406.0 620.5 1568.0 636.5 Q 1730.0 651.5 1815.0 653.5 Q 1900.0 655.5 1910.0 660.5 Q 1932.0 670.5 1911.0 687.5 Q 1879.0 714.5 1848.0 718.5 Q 1818.0 722.5 1749.0 705.5 Z" fill="lightgray"></path>
      </clipPath>
      <path clip-path="url(#make-me-a-hanzi-clip-11)" d="M 1218.0 628.5 L 1240.0 621.5 L 1297.0 621.5 L 1526.0 654.5 L 1809.0 685.5 L 1848.0 686.5 L 1908.0 674.5 " fill="none" id="make-me-a-hanzi-animation-11" stroke-dasharray="824 1648" stroke-linecap="round"></path>

      <clipPath id="make-me-a-hanzi-clip-12">
      <path d="M 1571.0 511.5 Q 1599.0 554.5 1606.0 561.5 L 1617.0 571.5 Q 1620.0 574.5 1620.0 580.5 Q 1620.0 585.5 1613.0 593.5 Q 1595.0 610.5 1571.0 625.5 Q 1560.0 630.5 1556.0 629.5 L 1551.0 626.5 Q 1549.0 625.5 1547.0 621.5 Q 1545.0 616.5 1544.0 615.5 L 1540.0 595.5 Q 1537.0 576.5 1519.0 545.5 Q 1447.0 417.5 1307.0 291.5 Q 1258.0 250.5 1203.0 209.5 Q 1149.0 168.5 1147.0 163.5 Q 1140.0 153.5 1157.0 159.5 L 1182.0 167.5 Q 1202.0 172.5 1270.0 211.5 Q 1291.0 222.5 1364.0 280.5 Q 1445.0 348.5 1495.0 409.5 L 1543.0 473.5 L 1571.0 511.5 Z" fill="lightgray"></path>
      </clipPath>
      <path clip-path="url(#make-me-a-hanzi-clip-12)" d="M 1561.0 616.5 L 1574.0 579.5 L 1570.0 570.5 L 1524.0 496.5 L 1444.0 391.5 L 1342.0 290.5 L 1287.0 246.5 L 1152.0 162.5 " fill="none" id="make-me-a-hanzi-animation-12" stroke-dasharray="769 1538" stroke-linecap="round"></path>

      <clipPath id="make-me-a-hanzi-clip-13">
      <path d="M 1596.0 115.5 L 1604.0 371.5 L 1610.0 423.5 Q 1612.0 439.5 1612.0 446.5 Q 1612.0 467.5 1594.0 485.5 Q 1592.0 490.5 1571.0 511.5 C 1550.0 533.5 1538.0 503.5 1543.0 473.5 L 1548.0 445.5 Q 1550.0 404.5 1550.0 383.5 L 1549.0 277.5 Q 1547.0 271.5 1545.0 241.5 L 1541.0 188.5 Q 1539.0 155.5 1535.0 137.5 L 1520.0 75.5 Q 1512.0 47.5 1521.0 22.5 L 1523.0 13.5 Q 1525.0 7.5 1537.0 -19.5 Q 1550.0 -46.5 1562.0 -45.5 Q 1574.0 -44.5 1581.0 -23.5 L 1589.0 6.5 Q 1592.0 29.5 1593.0 57.5 L 1596.0 115.5 Z" fill="lightgray"></path>
      </clipPath>
      <path clip-path="url(#make-me-a-hanzi-clip-13)" d="M 1572.0 500.5 L 1573.0 466.5 L 1580.0 448.5 L 1576.0 289.5 L 1568.0 154.5 L 1554.0 45.5 L 1562.0 -32.5 " fill="none" id="make-me-a-hanzi-animation-13" stroke-dasharray="664 1328" stroke-linecap="round"></path>

      <clipPath id="make-me-a-hanzi-clip-14">
      <path d="M 1661.0 354.5 Q 1664.0 343.5 1694.0 325.5 Q 1724.0 306.5 1800.0 233.5 Q 1877.0 160.5 1904.0 165.5 Q 1914.0 166.5 1919.0 180.5 Q 1923.0 224.5 1884.0 274.5 Q 1859.0 304.5 1794.0 330.5 Q 1711.0 361.5 1673.0 358.5 Q 1660.0 358.5 1661.0 354.5 Z" fill="lightgray"></path>
      </clipPath>
      <path clip-path="url(#make-me-a-hanzi-clip-14)" d="M 1668.0 353.5 L 1711.0 337.5 L 1816.0 275.5 L 1864.0 232.5 L 1900.0 184.5 " fill="none" id="make-me-a-hanzi-animation-14" stroke-dasharray="420 840" stroke-linecap="round"></path>

      <clipPath id="make-me-a-hanzi-clip-15">
      <path d="M 2893.0 656.0 L 2950.0 655.0 L 2954.0 654.0 L 2977.0 656.0 Q 2992.0 659.0 2993.0 665.0 Q 2994.0 670.0 2987.0 682.0 Q 2981.0 689.0 2951.0 708.0 Q 2920.0 726.0 2901.0 727.0 Q 2882.0 728.0 2855.0 720.0 Q 2827.0 712.0 2687.0 694.0 L 2514.0 680.0 L 2352.0 659.0 Q 2258.0 652.0 2234.0 648.0 Q 2210.0 644.0 2203.0 644.0 L 2154.0 641.0 Q 2130.0 639.0 2128.0 638.0 Q 2126.0 636.0 2126.0 631.0 Q 2126.0 625.0 2138.0 614.0 Q 2149.0 603.0 2173.0 594.0 Q 2197.0 585.0 2214.0 587.0 Q 2230.0 589.0 2303.0 610.0 Q 2376.0 630.0 2460.0 636.0 L 2589.0 648.0 L 2619.0 649.0 Q 2641.0 649.0 2647.0 650.0 L 2709.0 654.0 L 2752.0 656.0 Q 2792.0 660.0 2871.0 658.0 Q 2879.0 656.0 2893.0 656.0 Z" fill="lightgray"></path>
      </clipPath>
      <path clip-path="url(#make-me-a-hanzi-clip-15)" d="M 2133.0 633.0 L 2153.0 623.0 L 2208.0 615.0 L 2406.0 649.0 L 2895.0 692.0 L 2985.0 667.0 " fill="none" id="make-me-a-hanzi-animation-15" stroke-dasharray="991 1982" stroke-linecap="round"></path>

      <clipPath id="make-me-a-hanzi-clip-16">
      <path d="M 2306.0 475.0 L 2289.0 480.0 Q 2276.0 484.0 2266.0 484.0 Q 2255.0 484.0 2254.0 479.0 Q 2252.0 473.0 2253.0 471.0 L 2273.0 443.0 Q 2279.0 433.0 2285.0 402.0 L 2299.0 294.0 Q 2307.0 239.0 2326.0 242.0 Q 2334.0 243.0 2336.0 249.0 L 2341.0 278.0 L 2339.0 314.0 L 2328.0 441.0 C 2326.0 469.0 2326.0 469.0 2306.0 475.0 Z" fill="lightgray"></path>
      </clipPath>
      <path clip-path="url(#make-me-a-hanzi-clip-16)" d="M 2263.0 474.0 L 2292.0 455.0 L 2304.0 431.0 L 2324.0 255.0 " fill="none" id="make-me-a-hanzi-animation-16" stroke-dasharray="367 734" stroke-linecap="round"></path>

      <clipPath id="make-me-a-hanzi-clip-17">
      <path d="M 2494.0 326.0 L 2519.0 402.0 Q 2524.0 422.0 2538.0 442.0 L 2549.0 460.0 Q 2558.0 470.0 2560.0 475.0 Q 2567.0 487.0 2546.0 502.0 Q 2515.0 522.0 2502.0 523.0 Q 2487.0 528.0 2479.0 526.0 Q 2470.0 523.0 2449.0 512.0 Q 2383.0 480.0 2346.0 477.0 Q 2309.0 474.0 2306.0 475.0 C 2276.0 475.0 2299.0 434.0 2328.0 441.0 L 2441.0 470.0 Q 2453.0 470.0 2458.0 471.0 Q 2463.0 471.0 2466.0 468.0 Q 2470.0 467.0 2469.0 451.0 Q 2467.0 434.0 2463.0 419.0 L 2448.0 334.0 C 2443.0 304.0 2485.0 298.0 2494.0 326.0 Z" fill="lightgray"></path>
      </clipPath>
      <path clip-path="url(#make-me-a-hanzi-clip-17)" d="M 2319.0 470.0 L 2325.0 463.0 L 2360.0 463.0 L 2466.0 494.0 L 2488.0 493.0 L 2500.0 484.0 L 2509.0 475.0 L 2508.0 467.0 L 2477.0 354.0 L 2457.0 340.0 " fill="none" id="make-me-a-hanzi-animation-17" stroke-dasharray="482 964" stroke-linecap="round"></path>

      <clipPath id="make-me-a-hanzi-clip-18">
      <path d="M 2505.0 314.0 L 2494.0 326.0 C 2481.0 340.0 2478.0 339.0 2448.0 334.0 L 2339.0 314.0 C 2309.0 309.0 2311.0 274.0 2341.0 278.0 L 2460.0 292.0 Q 2482.0 295.0 2494.0 295.0 Q 2505.0 294.0 2509.0 298.0 Q 2514.0 300.0 2513.0 305.0 Q 2512.0 310.0 2505.0 314.0 Z" fill="lightgray"></path>
      </clipPath>
      <path clip-path="url(#make-me-a-hanzi-clip-18)" d="M 2348.0 284.0 L 2366.0 301.0 L 2413.0 308.0 L 2484.0 312.0 L 2504.0 305.0 " fill="none" id="make-me-a-hanzi-animation-18" stroke-dasharray="293 586" stroke-linecap="round"></path>

      <clipPath id="make-me-a-hanzi-clip-19">
      <path d="M 2647.0 650.0 L 2657.0 628.0 Q 2662.0 620.0 2667.0 570.0 Q 2671.0 519.0 2671.0 492.0 L 2668.0 249.0 Q 2665.0 187.0 2660.0 117.0 Q 2655.0 85.0 2650.0 76.0 Q 2644.0 66.0 2634.0 60.0 Q 2628.0 57.0 2612.0 60.0 Q 2595.0 61.0 2589.0 64.0 Q 2582.0 66.0 2538.0 82.0 L 2523.0 88.0 Q 2516.0 91.0 2512.0 87.0 Q 2508.0 82.0 2513.0 79.0 L 2532.0 62.0 L 2567.0 27.0 Q 2569.0 26.0 2593.0 -2.0 Q 2617.0 -27.0 2624.0 -37.0 Q 2630.0 -48.0 2636.0 -50.0 Q 2641.0 -52.0 2656.0 -47.0 Q 2671.0 -42.0 2687.0 -27.0 Q 2702.0 -12.0 2715.0 17.0 Q 2728.0 45.0 2728.0 126.0 L 2728.0 500.0 L 2730.0 563.0 Q 2733.0 592.0 2738.0 608.0 Q 2743.0 624.0 2742.0 626.0 Q 2742.0 632.0 2729.0 641.0 L 2709.0 654.0 C 2684.0 670.0 2635.0 677.0 2647.0 650.0 Z" fill="lightgray"></path>
      </clipPath>
      <path clip-path="url(#make-me-a-hanzi-clip-19)" d="M 2655.0 647.0 L 2700.0 611.0 L 2696.0 149.0 L 2687.0 63.0 L 2676.0 37.0 L 2651.0 11.0 L 2594.0 35.0 L 2518.0 84.0 " fill="none" id="make-me-a-hanzi-animation-19" stroke-dasharray="951 1902" stroke-linecap="round"></path>

      <clipPath id="make-me-a-hanzi-clip-20">
      <path d="M 3153.5 291.5 L 3171.5 298.5 Q 3185.5 301.5 3216.5 321.5 Q 3299.5 378.5 3344.5 424.5 Q 3378.5 463.5 3390.5 482.5 L 3424.5 531.5 Q 3441.5 557.5 3447.5 563.5 Q 3454.5 569.5 3456.5 573.5 L 3457.5 574.5 Q 3457.5 592.5 3430.5 615.5 Q 3403.5 638.5 3390.5 638.5 Q 3377.5 638.5 3375.5 635.5 Q 3373.5 632.5 3372.5 626.5 L 3368.5 595.5 Q 3366.5 573.5 3358.5 556.5 Q 3351.5 538.5 3330.5 502.5 Q 3287.5 439.5 3243.5 389.5 Q 3215.5 361.5 3196.5 344.5 L 3148.5 303.5 Q 3143.5 298.5 3145.5 294.5 Q 3148.5 289.5 3153.5 291.5 Z" fill="lightgray"></path>
      </clipPath>
      <path clip-path="url(#make-me-a-hanzi-clip-20)" d="M 3384.5 627.5 L 3402.5 596.5 L 3406.5 575.5 L 3349.5 476.5 L 3313.5 431.5 L 3240.5 360.5 L 3151.5 297.5 " fill="none" id="make-me-a-hanzi-animation-20" stroke-dasharray="568 1136" stroke-linecap="round"></path>

      <clipPath id="make-me-a-hanzi-clip-21">
      <path d="M 3869.5 364.5 L 3919.5 366.5 Q 3945.5 368.5 3969.5 371.5 L 4008.5 377.5 Q 4024.5 378.5 4024.5 386.5 Q 4024.5 394.5 4006.5 399.5 L 3983.5 406.5 Q 3922.5 425.5 3873.5 448.5 Q 3825.5 470.5 3779.5 506.5 Q 3733.5 541.5 3710.5 567.5 Q 3687.5 593.5 3641.5 652.5 Q 3596.5 710.5 3595.5 712.5 L 3576.5 731.5 Q 3557.5 749.5 3512.5 754.5 Q 3494.5 756.5 3490.5 755.5 L 3474.5 753.5 Q 3462.5 751.5 3458.5 746.5 Q 3455.5 741.5 3459.5 735.5 Q 3463.5 730.5 3485.5 728.5 Q 3507.5 725.5 3530.5 714.5 Q 3553.5 702.5 3558.5 697.5 Q 3563.5 691.5 3578.5 670.5 L 3615.5 617.5 Q 3645.5 574.5 3678.5 531.5 L 3715.5 482.5 L 3774.5 412.5 Q 3794.5 392.5 3803.5 384.5 Q 3831.5 362.5 3869.5 364.5 Z" fill="lightgray"></path>
      </clipPath>
      <path clip-path="url(#make-me-a-hanzi-clip-21)" d="M 3466.5 741.5 L 3518.5 738.5 L 3568.5 713.5 L 3722.5 516.5 L 3834.5 417.5 L 3886.5 401.5 L 4017.5 386.5 " fill="none" id="make-me-a-hanzi-animation-21" stroke-dasharray="822 1644" stroke-linecap="round"></path>

      <clipPath id="make-me-a-hanzi-clip-22">
      <path d="M 3603.5 326.5 L 3636.5 328.5 Q 3658.5 328.5 3668.5 319.5 Q 3678.5 310.5 3673.5 270.5 L 3664.5 208.5 Q 3635.5 75.5 3601.5 40.5 Q 3589.5 31.5 3584.5 29.5 Q 3566.5 22.5 3548.5 32.5 L 3510.5 60.5 Q 3497.5 67.5 3494.5 64.5 Q 3492.5 60.5 3500.5 52.5 L 3520.5 21.5 Q 3531.5 6.5 3543.5 -23.5 Q 3555.5 -54.5 3561.5 -63.5 Q 3569.5 -80.5 3591.5 -70.5 Q 3613.5 -60.5 3633.5 -40.5 Q 3654.5 -20.5 3664.5 -5.5 Q 3693.5 38.5 3708.5 114.5 L 3732.5 226.5 Q 3739.5 269.5 3750.5 288.5 L 3768.5 314.5 L 3770.5 321.5 L 3768.5 330.5 Q 3766.5 335.5 3753.5 346.5 Q 3741.5 358.5 3715.5 368.5 Q 3694.5 379.5 3682.5 379.5 L 3664.5 374.5 L 3642.5 366.5 Q 3559.5 347.5 3549.5 346.5 L 3466.5 332.5 Q 3394.5 319.5 3372.5 317.5 L 3335.5 314.5 L 3316.5 311.5 Q 3301.5 305.5 3320.5 294.5 Q 3352.5 273.5 3367.5 273.5 Q 3382.5 273.5 3417.5 288.5 L 3449.5 297.5 L 3560.5 320.5 Q 3586.5 324.5 3603.5 326.5 Z" fill="lightgray"></path>
      </clipPath>
      <path clip-path="url(#make-me-a-hanzi-clip-22)" d="M 3318.5 303.5 L 3369.5 295.5 L 3457.5 317.5 L 3633.5 348.5 L 3686.5 346.5 L 3708.5 329.5 L 3716.5 317.5 L 3685.5 156.5 L 3664.5 80.5 L 3629.5 12.5 L 3588.5 -15.5 L 3554.5 5.5 L 3503.5 58.5 L 3497.5 58.5 " fill="none" id="make-me-a-hanzi-animation-22" stroke-dasharray="1033 2066" stroke-linecap="round"></path>

      <clipPath id="make-me-a-hanzi-clip-23">
      <path d="M 3417.5 288.5 L 3421.5 255.5 Q 3423.5 242.5 3416.5 221.5 Q 3411.5 197.5 3387.5 149.5 Q 3364.5 100.5 3327.5 63.5 L 3278.5 16.5 Q 3244.5 -15.5 3238.5 -20.5 L 3216.5 -37.5 Q 3207.5 -44.5 3210.5 -49.5 Q 3214.5 -54.5 3222.5 -49.5 L 3239.5 -42.5 Q 3259.5 -33.5 3294.5 -12.5 Q 3329.5 8.5 3352.5 26.5 Q 3375.5 44.5 3410.5 84.5 Q 3444.5 132.5 3449.5 140.5 L 3479.5 194.5 Q 3488.5 209.5 3498.5 221.5 Q 3524.5 247.5 3514.5 258.5 L 3486.5 280.5 Q 3473.5 290.5 3449.5 297.5 C 3421.5 307.5 3415.5 309.5 3417.5 288.5 Z" fill="lightgray"></path>
      </clipPath>
      <path clip-path="url(#make-me-a-hanzi-clip-23)" d="M 3424.5 283.5 L 3456.5 258.5 L 3463.5 242.5 L 3396.5 107.5 L 3334.5 39.5 L 3252.5 -24.5 L 3216.5 -44.5 " fill="none" id="make-me-a-hanzi-animation-23" stroke-dasharray="574 1148" stroke-linecap="round"></path>

</g>
</svg>
